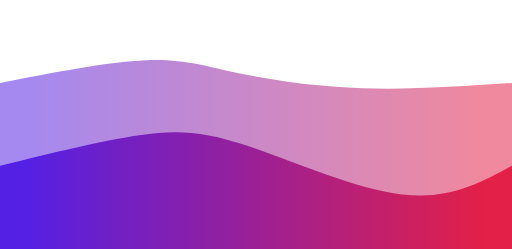
t = 0.00 s
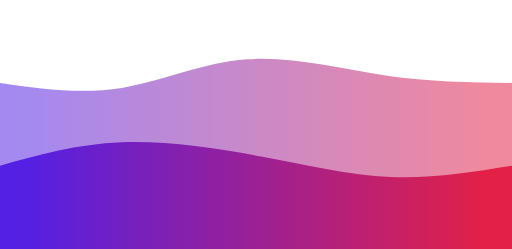
t = 0.75 s
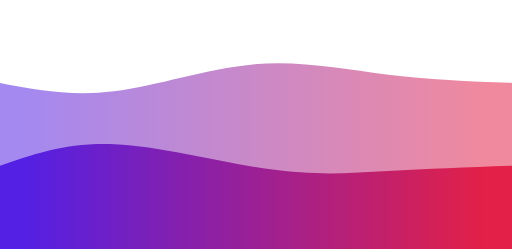
t = 1.25 s
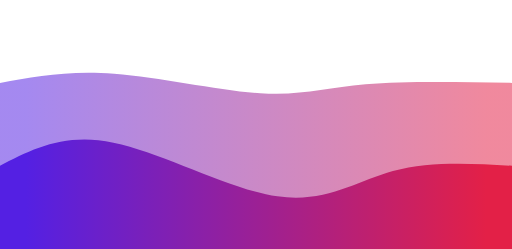
t = 2.00 s
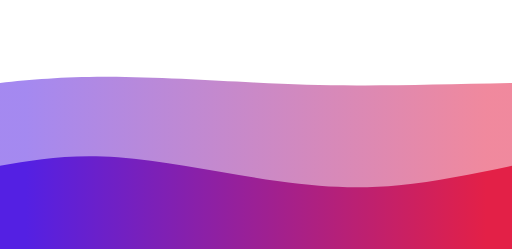
t = 2.75 s
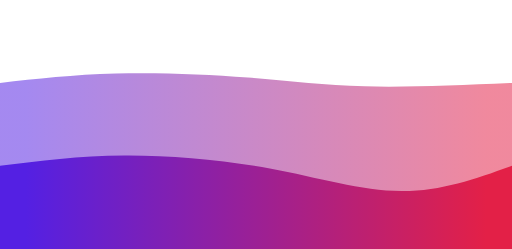
t = 3.25 s

The animated SVG that drew these frames (rendered in a browser with its animation timeline set to each time). Animation: 2 CSS @keyframes rules; one cycle of 4.00 s, repeats indefinitely.

<svg width="100%" height="100%" id="svg" viewBox="0 0 1440 700" xmlns="http://www.w3.org/2000/svg" class="transition duration-300 ease-in-out delay-150"><style>
  .path-0{
    animation:pathAnim-0 4s;
    animation-timing-function: linear;
    animation-iteration-count: infinite;
  }
  @keyframes pathAnim-0{
    0%{
      d: path("M 0,700 C 0,700 0,233 0,233 C 152.07142857142856,203.25 304.1428571428571,173.5 410,169 C 515.8571428571429,164.5 575.4999999999999,185.25000000000003 668,205 C 760.5000000000001,224.74999999999997 885.8571428571429,243.50000000000003 1020,248 C 1154.142857142857,252.49999999999997 1297.0714285714284,242.75 1440,233 C 1440,233 1440,700 1440,700 Z");
    }
    25%{
      d: path("M 0,700 C 0,700 0,233 0,233 C 101.64285714285714,264.5357142857143 203.28571428571428,296.07142857142856 320,273 C 436.7142857142857,249.92857142857142 568.4999999999999,172.25000000000003 705,154 C 841.5000000000001,135.74999999999997 982.7142857142858,176.92857142857142 1106,200 C 1229.2857142857142,223.07142857142858 1334.642857142857,228.03571428571428 1440,233 C 1440,233 1440,700 1440,700 Z");
    }
    50%{
      d: path("M 0,700 C 0,700 0,233 0,233 C 95.53571428571428,215.07142857142856 191.07142857142856,197.14285714285714 321,207 C 450.92857142857144,216.85714285714286 615.25,254.5 732,262 C 848.75,269.5 917.9285714285713,246.85714285714286 1028,237 C 1138.0714285714287,227.14285714285714 1289.0357142857142,230.07142857142856 1440,233 C 1440,233 1440,700 1440,700 Z");
    }
    75%{
      d: path("M 0,700 C 0,700 0,233 0,233 C 86.78571428571428,227.35714285714286 173.57142857142856,221.71428571428572 298,219 C 422.42857142857144,216.28571428571428 584.5,216.49999999999997 707,222 C 829.5,227.50000000000003 912.4285714285713,238.2857142857143 1028,241 C 1143.5714285714287,243.7142857142857 1291.7857142857142,238.35714285714283 1440,233 C 1440,233 1440,700 1440,700 Z");
    }
    100%{
      d: path("M 0,700 C 0,700 0,233 0,233 C 152.07142857142856,203.25 304.1428571428571,173.5 410,169 C 515.8571428571429,164.5 575.4999999999999,185.25000000000003 668,205 C 760.5000000000001,224.74999999999997 885.8571428571429,243.50000000000003 1020,248 C 1154.142857142857,252.49999999999997 1297.0714285714284,242.75 1440,233 C 1440,233 1440,700 1440,700 Z");
    }
  }</style><defs><linearGradient id="gradient" x1="0%" y1="50%" x2="100%" y2="50%"><stop offset="5%" stop-color="#5420e3"></stop><stop offset="95%" stop-color="#e32047"></stop></linearGradient></defs><path d="M 0,700 C 0,700 0,233 0,233 C 152.07142857142856,203.25 304.1428571428571,173.5 410,169 C 515.8571428571429,164.5 575.4999999999999,185.25000000000003 668,205 C 760.5000000000001,224.74999999999997 885.8571428571429,243.50000000000003 1020,248 C 1154.142857142857,252.49999999999997 1297.0714285714284,242.75 1440,233 C 1440,233 1440,700 1440,700 Z" stroke="none" stroke-width="0" fill="url(#gradient)" fill-opacity="0.53" class="transition-all duration-300 ease-in-out delay-150 path-0"></path><style>
  .path-1{
    animation:pathAnim-1 4s;
    animation-timing-function: linear;
    animation-iteration-count: infinite;
  }
  @keyframes pathAnim-1{
    0%{
      d: path("M 0,700 C 0,700 0,466 0,466 C 142.39285714285714,430.82142857142856 284.7857142857143,395.64285714285717 392,380 C 499.2142857142857,364.35714285714283 571.2499999999999,368.2500000000001 696,410 C 820.7500000000001,451.7499999999999 998.2142857142858,531.3571428571428 1131,547 C 1263.7857142857142,562.6428571428572 1351.892857142857,514.3214285714287 1440,466 C 1440,466 1440,700 1440,700 Z");
    }
    25%{
      d: path("M 0,700 C 0,700 0,466 0,466 C 97.07142857142858,437.2142857142857 194.14285714285717,408.42857142857144 324,407 C 453.85714285714283,405.57142857142856 616.4999999999999,431.5000000000001 747,450 C 877.5000000000001,468.4999999999999 975.8571428571429,479.57142857142856 1086,481 C 1196.142857142857,482.42857142857144 1318.0714285714284,474.2142857142857 1440,466 C 1440,466 1440,700 1440,700 Z");
    }
    50%{
      d: path("M 0,700 C 0,700 0,466 0,466 C 90.35714285714286,419.42857142857144 180.71428571428572,372.85714285714283 319,401 C 457.2857142857143,429.14285714285717 643.5,531.9999999999999 780,552 C 916.5,572.0000000000001 1003.2857142857142,509.14285714285717 1105,481 C 1206.7142857142858,452.85714285714283 1323.357142857143,459.42857142857144 1440,466 C 1440,466 1440,700 1440,700 Z");
    }
    75%{
      d: path("M 0,700 C 0,700 0,466 0,466 C 100.28571428571428,458.92857142857144 200.57142857142856,451.85714285714283 336,456 C 471.42857142857144,460.14285714285717 641.9999999999999,475.5 780,495 C 918.0000000000001,514.5 1023.4285714285713,538.1428571428571 1128,534 C 1232.5714285714287,529.8571428571429 1336.2857142857142,497.92857142857144 1440,466 C 1440,466 1440,700 1440,700 Z");
    }
    100%{
      d: path("M 0,700 C 0,700 0,466 0,466 C 142.39285714285714,430.82142857142856 284.7857142857143,395.64285714285717 392,380 C 499.2142857142857,364.35714285714283 571.2499999999999,368.2500000000001 696,410 C 820.7500000000001,451.7499999999999 998.2142857142858,531.3571428571428 1131,547 C 1263.7857142857142,562.6428571428572 1351.892857142857,514.3214285714287 1440,466 C 1440,466 1440,700 1440,700 Z");
    }
  }</style><defs><linearGradient id="gradient" x1="0%" y1="50%" x2="100%" y2="50%"><stop offset="5%" stop-color="#5420e3"></stop><stop offset="95%" stop-color="#e32047"></stop></linearGradient></defs><path d="M 0,700 C 0,700 0,466 0,466 C 142.39285714285714,430.82142857142856 284.7857142857143,395.64285714285717 392,380 C 499.2142857142857,364.35714285714283 571.2499999999999,368.2500000000001 696,410 C 820.7500000000001,451.7499999999999 998.2142857142858,531.3571428571428 1131,547 C 1263.7857142857142,562.6428571428572 1351.892857142857,514.3214285714287 1440,466 C 1440,466 1440,700 1440,700 Z" stroke="none" stroke-width="0" fill="url(#gradient)" fill-opacity="1" class="transition-all duration-300 ease-in-out delay-150 path-1"></path></svg>